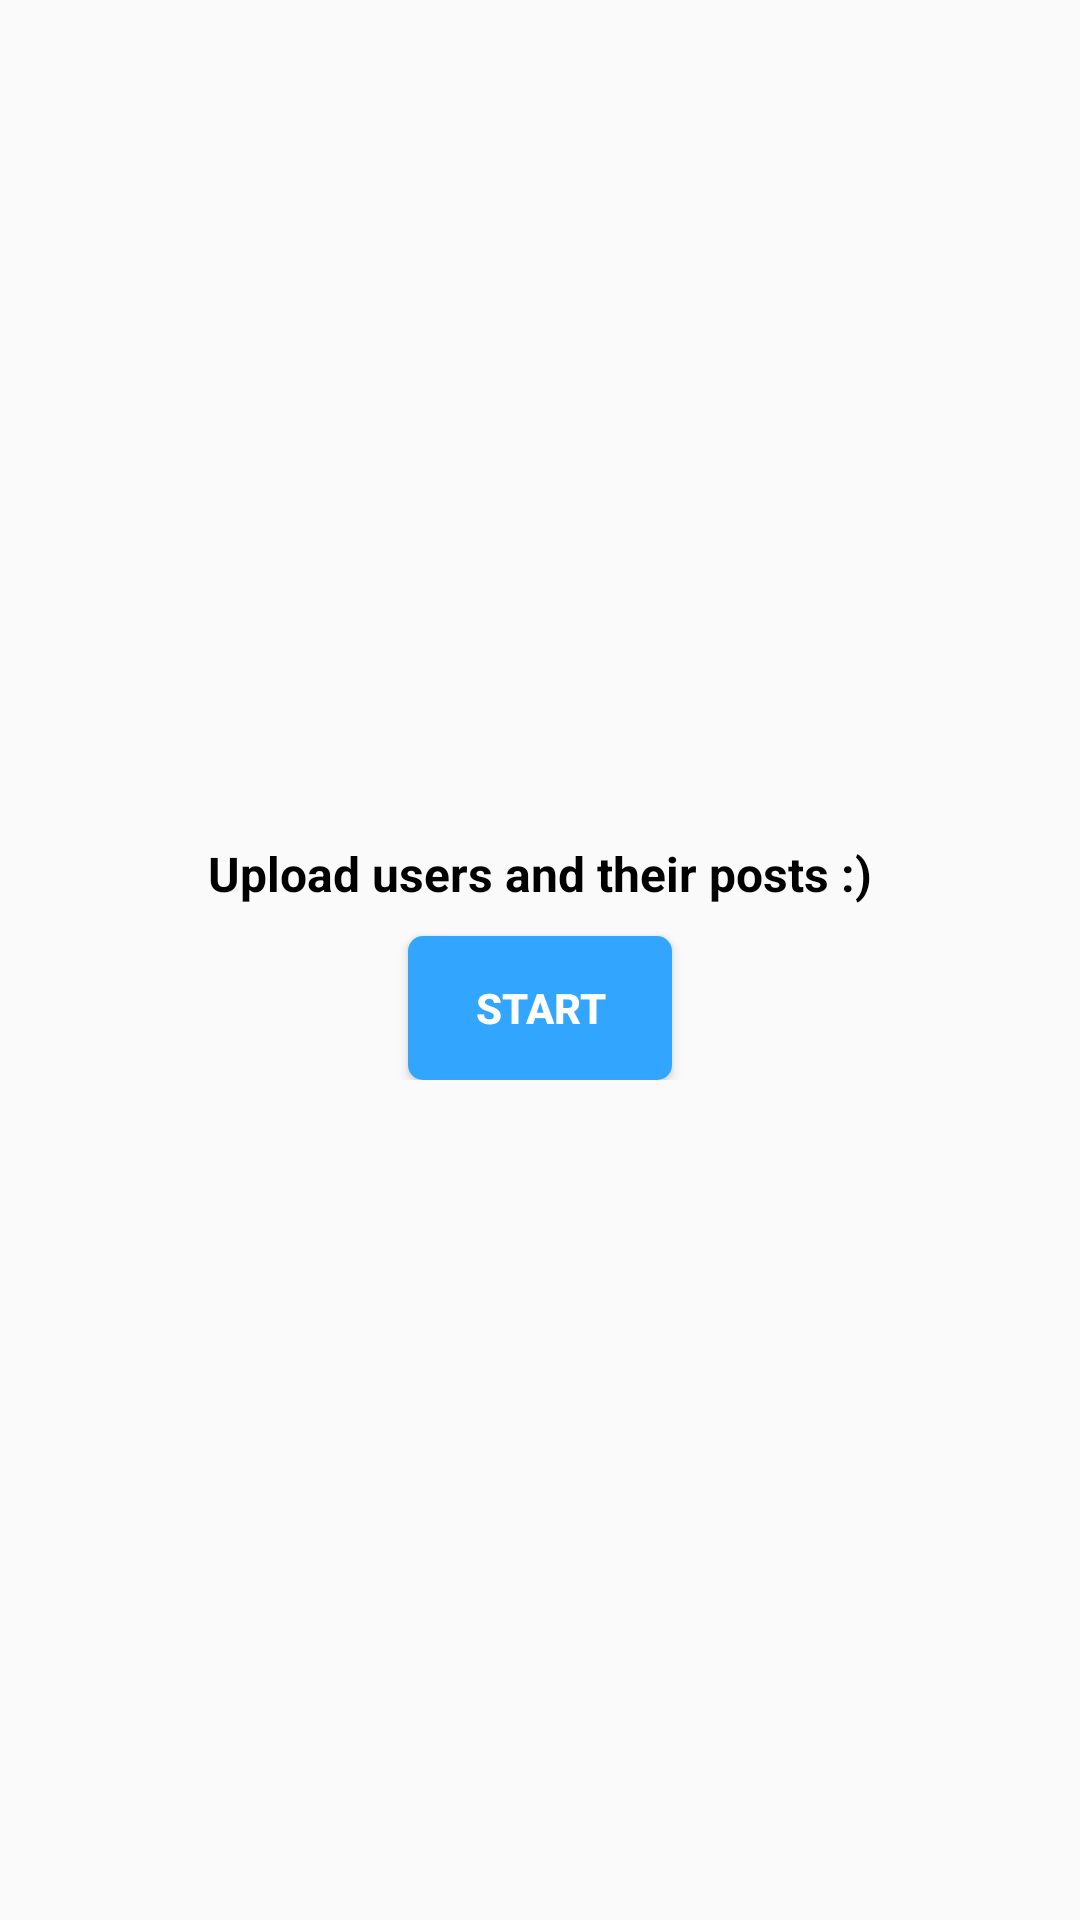

Reconstruct the res/layout file that produces this screen, plus the resources it refers to.
<!-- AndroidManifest.xml: application theme AppTheme -->
<!-- res/layout/activity_main.xml -->
<?xml version="1.0" encoding="utf-8"?>
<androidx.constraintlayout.widget.ConstraintLayout
    xmlns:android="http://schemas.android.com/apk/res/android"
    xmlns:app="http://schemas.android.com/apk/res-auto"
    xmlns:tools="http://schemas.android.com/tools"
    android:layout_width="match_parent"
    android:layout_height="match_parent"
    android:orientation="vertical"
    tools:context=".MainActivity">

    <LinearLayout
        android:id="@+id/linearLayout"
        android:layout_width="wrap_content"
        android:layout_height="wrap_content"
        android:orientation="vertical"
        app:layout_constraintBottom_toBottomOf="parent"
        app:layout_constraintEnd_toEndOf="parent"
        app:layout_constraintStart_toStartOf="parent"
        app:layout_constraintTop_toTopOf="parent">

        <TextView
            android:textSize="16sp"
            android:id="@+id/textView"
            android:layout_width="wrap_content"
            android:layout_height="wrap_content"
            android:layout_gravity="center"
            android:layout_marginBottom="10dp"
            android:gravity="center"
            android:text="@string/upload_users_and_their_posts"
            android:textColor="@android:color/black"
            android:textStyle="bold"
            android:visibility="visible" />

        <Button
            android:id="@+id/btn_start"
            android:layout_width="wrap_content"
            android:layout_height="wrap_content"
            android:layout_gravity="center"
            android:background="@drawable/button_background"
            android:gravity="center"
            android:text="@string/start"
            android:textColor="#FFFFFF"
            android:textStyle="bold"
            android:visibility="visible" />

    </LinearLayout>

    <ProgressBar
        android:id="@+id/progress"
        android:layout_width="wrap_content"
        android:layout_height="wrap_content"
        android:layout_gravity="center"
        app:layout_constraintBottom_toBottomOf="parent"
        app:layout_constraintEnd_toEndOf="parent"
        app:layout_constraintStart_toStartOf="parent"
        app:layout_constraintTop_toTopOf="parent" />

    <ExpandableListView
        android:id="@+id/list_users"
        android:layout_width="match_parent"
        android:layout_height="match_parent"
        android:groupIndicator="@null"
        app:layout_constraintBottom_toBottomOf="parent"
        app:layout_constraintEnd_toEndOf="parent"
        app:layout_constraintStart_toStartOf="parent"
        app:layout_constraintTop_toTopOf="parent" />

</androidx.constraintlayout.widget.ConstraintLayout>
<!-- resources referenced by this layout -->
<resources>
  <!-- drawable button_background (drawable) -->
  <?xml version="1.0" encoding="utf-8"?>
  <selector xmlns:android="http://schemas.android.com/apk/res/android">
  
      <item>
          <shape android:shape="rectangle">
              <corners android:radius="5dp"/>
              <solid android:color="#32A5FF"/>
          </shape>
      </item>
  </selector>
  <string name="start">Start</string>
  <string name="upload_users_and_their_posts">Upload users and their posts :)</string>
  <style name="AppTheme" parent="Theme.AppCompat.Light.DarkActionBar">
          
          <item name="colorPrimary">#32A5FF</item>
          <item name="colorPrimaryDark">#32A5FF</item>
          <item name="colorAccent">#32A5FF</item>
      </style>
</resources>
